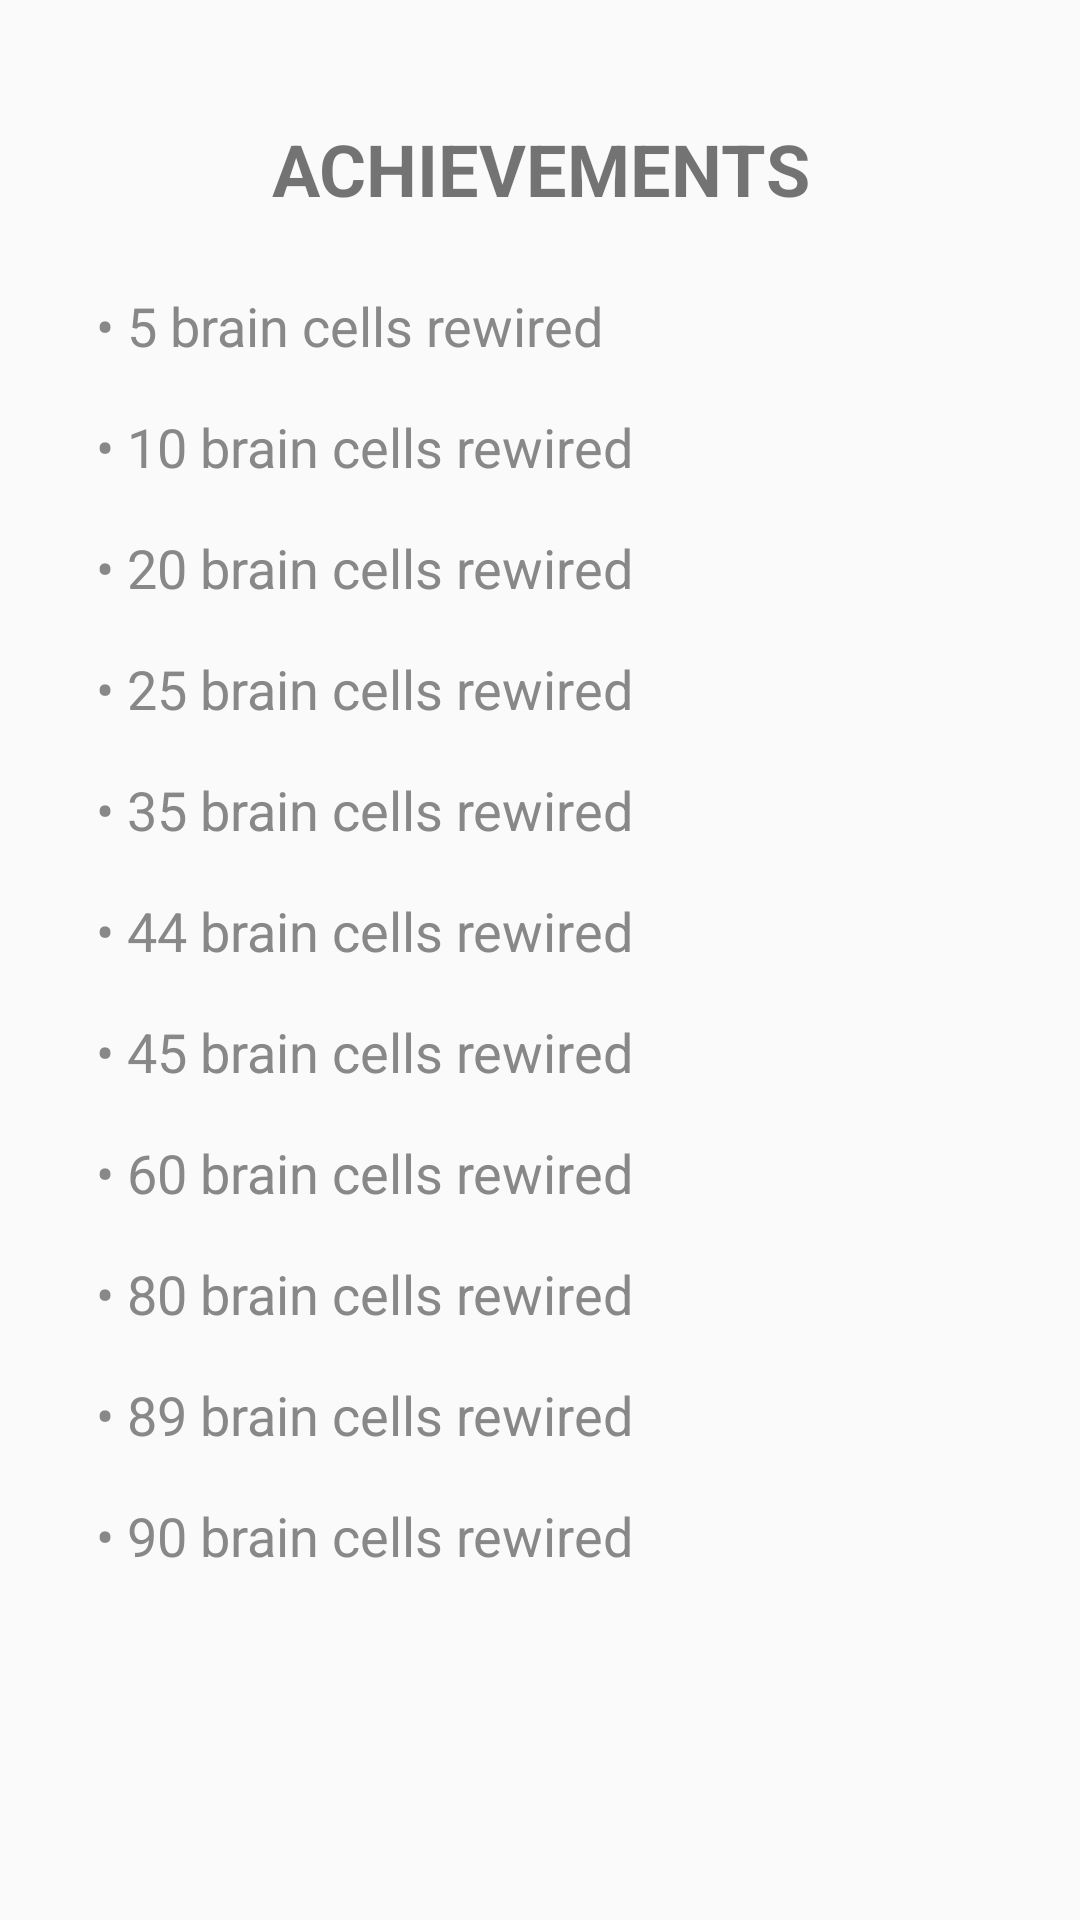

Android layout source for this screen:
<!-- AndroidManifest.xml: application theme AppTheme -->
<!-- res/layout/activity_achievements.xml -->
<RelativeLayout xmlns:android="http://schemas.android.com/apk/res/android"
    android:id="@+id/achievementsRoot"
    android:layout_width="match_parent"
    android:layout_height="match_parent"
    android:padding="24dp"
    android:fitsSystemWindows="true">

    
    <TextView
        android:id="@+id/achievementsTitle"
        android:layout_width="match_parent"
        android:layout_height="wrap_content"
        android:text="ACHIEVEMENTS"
        android:textSize="24sp"
        android:textStyle="bold"
        android:gravity="center"
        android:layout_alignParentTop="true"
        android:layout_marginTop="16dp" />

    
    <LinearLayout
        android:id="@+id/achievementList"
        android:layout_width="match_parent"
        android:layout_height="wrap_content"
        android:orientation="vertical"
        android:layout_below="@id/achievementsTitle"
        android:layout_marginTop="16dp">

        <TextView
            android:id="@+id/achievement5"
            android:layout_width="match_parent"
            android:layout_height="wrap_content"
            android:text="• 5 brain cells rewired"
            android:textColor="#888888"
            android:textSize="18sp"
            android:padding="8dp" />
        <TextView
            android:id="@+id/achievement5_note"
            android:layout_width="match_parent"
            android:layout_height="wrap_content"
            android:text="• Keep up the good work!"
            android:textColor="#888888"
            android:paddingStart="32dp"
            android:visibility="gone"
            android:textSize="16sp" />


        <TextView
            android:id="@+id/achievement10"
            android:layout_width="match_parent"
            android:layout_height="wrap_content"
            android:text="• 10 brain cells rewired"
            android:textColor="#888888"
            android:textSize="18sp"
            android:padding="8dp" />
        <TextView
            android:id="@+id/achievement10_note"
            android:layout_width="match_parent"
            android:layout_height="wrap_content"
            android:text="• I really admire your dedication!"
            android:textColor="#888888"
            android:paddingStart="32dp"
            android:visibility="gone"
            android:textSize="16sp" />


        <TextView
            android:id="@+id/achievement20"
            android:layout_width="match_parent"
            android:layout_height="wrap_content"
            android:text="• 20 brain cells rewired"
            android:textColor="#888888"
            android:textSize="18sp"
            android:padding="8dp" />
        <TextView
            android:id="@+id/achievement20_note"
            android:layout_width="match_parent"
            android:layout_height="wrap_content"
            android:text="• You're incredible!"
            android:textColor="#888888"
            android:paddingStart="32dp"
            android:visibility="gone"
            android:textSize="16sp" />
        <TextView
            android:id="@+id/achievement25"
            android:layout_width="match_parent"
            android:layout_height="wrap_content"
            android:text="• 25 brain cells rewired"
            android:textColor="#888888"
            android:textSize="18sp"
            android:padding="8dp" />
        <TextView
            android:id="@+id/achievement25_note"
            android:layout_width="match_parent"
            android:layout_height="wrap_content"
            android:text="• I’m impressed by you!"
            android:textColor="#888888"
            android:paddingStart="32dp"
            android:visibility="gone"
            android:textSize="16sp" />
        <TextView
            android:id="@+id/achievement35"
            android:layout_width="match_parent"
            android:layout_height="wrap_content"
            android:text="• 35 brain cells rewired"
            android:textColor="#888888"
            android:textSize="18sp"
            android:padding="8dp" />
        <TextView
            android:id="@+id/achievement35_note"
            android:layout_width="match_parent"
            android:layout_height="wrap_content"
            android:text="• You’ve really grown!"
            android:textColor="#888888"
            android:paddingStart="32dp"
            android:visibility="gone"
            android:textSize="16sp" />

        <TextView
            android:id="@+id/achievement44"
            android:layout_width="match_parent"
            android:layout_height="wrap_content"
            android:text="• 44 brain cells rewired"
            android:textColor="#888888"
            android:textSize="18sp"
            android:padding="8dp" />
        <TextView
            android:id="@+id/achievement44_note"
            android:layout_width="match_parent"
            android:layout_height="wrap_content"
            android:text="• You inspire those around you!"
            android:textColor="#888888"
            android:paddingStart="32dp"
            android:visibility="gone"
            android:textSize="16sp" />
        <TextView
            android:id="@+id/achievement45"
            android:layout_width="match_parent"
            android:layout_height="wrap_content"
            android:text="• 45 brain cells rewired"
            android:textColor="#888888"
            android:textSize="18sp"
            android:padding="8dp" />
        <TextView
            android:id="@+id/achievement45_note"
            android:layout_width="match_parent"
            android:layout_height="wrap_content"
            android:text="• That’s a huge accomplishment—congratulations!"
            android:textColor="#888888"
            android:paddingStart="32dp"
            android:visibility="gone"
            android:textSize="16sp" />
        <TextView
            android:id="@+id/achievement60"
            android:layout_width="match_parent"
            android:layout_height="wrap_content"
            android:text="• 60 brain cells rewired"
            android:textColor="#888888"
            android:textSize="18sp"
            android:padding="8dp" />
        <TextView
            android:id="@+id/achievement60_note"
            android:layout_width="match_parent"
            android:layout_height="wrap_content"
            android:text="• What an impressive achievement!"
            android:textColor="#888888"
            android:paddingStart="32dp"
            android:visibility="gone"
            android:textSize="16sp" />
        <TextView
            android:id="@+id/achievement80"
            android:layout_width="match_parent"
            android:layout_height="wrap_content"
            android:text="• 80 brain cells rewired"
            android:textColor="#888888"
            android:textSize="18sp"
            android:padding="8dp" />
        <TextView
            android:id="@+id/achievement80_note"
            android:layout_width="match_parent"
            android:layout_height="wrap_content"
            android:text="• I’m so proud of what you’ve accomplished!"
            android:textColor="#888888"
            android:paddingStart="32dp"
            android:visibility="gone"
            android:textSize="16sp" />
        <TextView
            android:id="@+id/achievement89"
            android:layout_width="match_parent"
            android:layout_height="wrap_content"
            android:text="• 89 brain cells rewired"
            android:textColor="#888888"
            android:textSize="18sp"
            android:padding="8dp" />
        <TextView
            android:id="@+id/achievement89_note"
            android:layout_width="match_parent"
            android:layout_height="wrap_content"
            android:text="• This is a major milestone!"
            android:textColor="#888888"
            android:paddingStart="32dp"
            android:visibility="gone"
            android:textSize="16sp" />
        <TextView
            android:id="@+id/achievement90"
            android:layout_width="match_parent"
            android:layout_height="wrap_content"
            android:text="• 90 brain cells rewired"
            android:textColor="#888888"
            android:textSize="18sp"
            android:padding="8dp" />
        <TextView
            android:id="@+id/achievement90_note"
            android:layout_width="match_parent"
            android:layout_height="wrap_content"
            android:text="• This success is a reflection of your and dedication!"
            android:textColor="#888888"
            android:paddingStart="32dp"
            android:visibility="gone"
            android:textSize="16sp" />
    </LinearLayout>

</RelativeLayout>
<!-- resources referenced by this layout -->
<resources>
  <style name="AppTheme" parent="Theme.AppCompat.Light.DarkActionBar">
          
      </style>
</resources>
